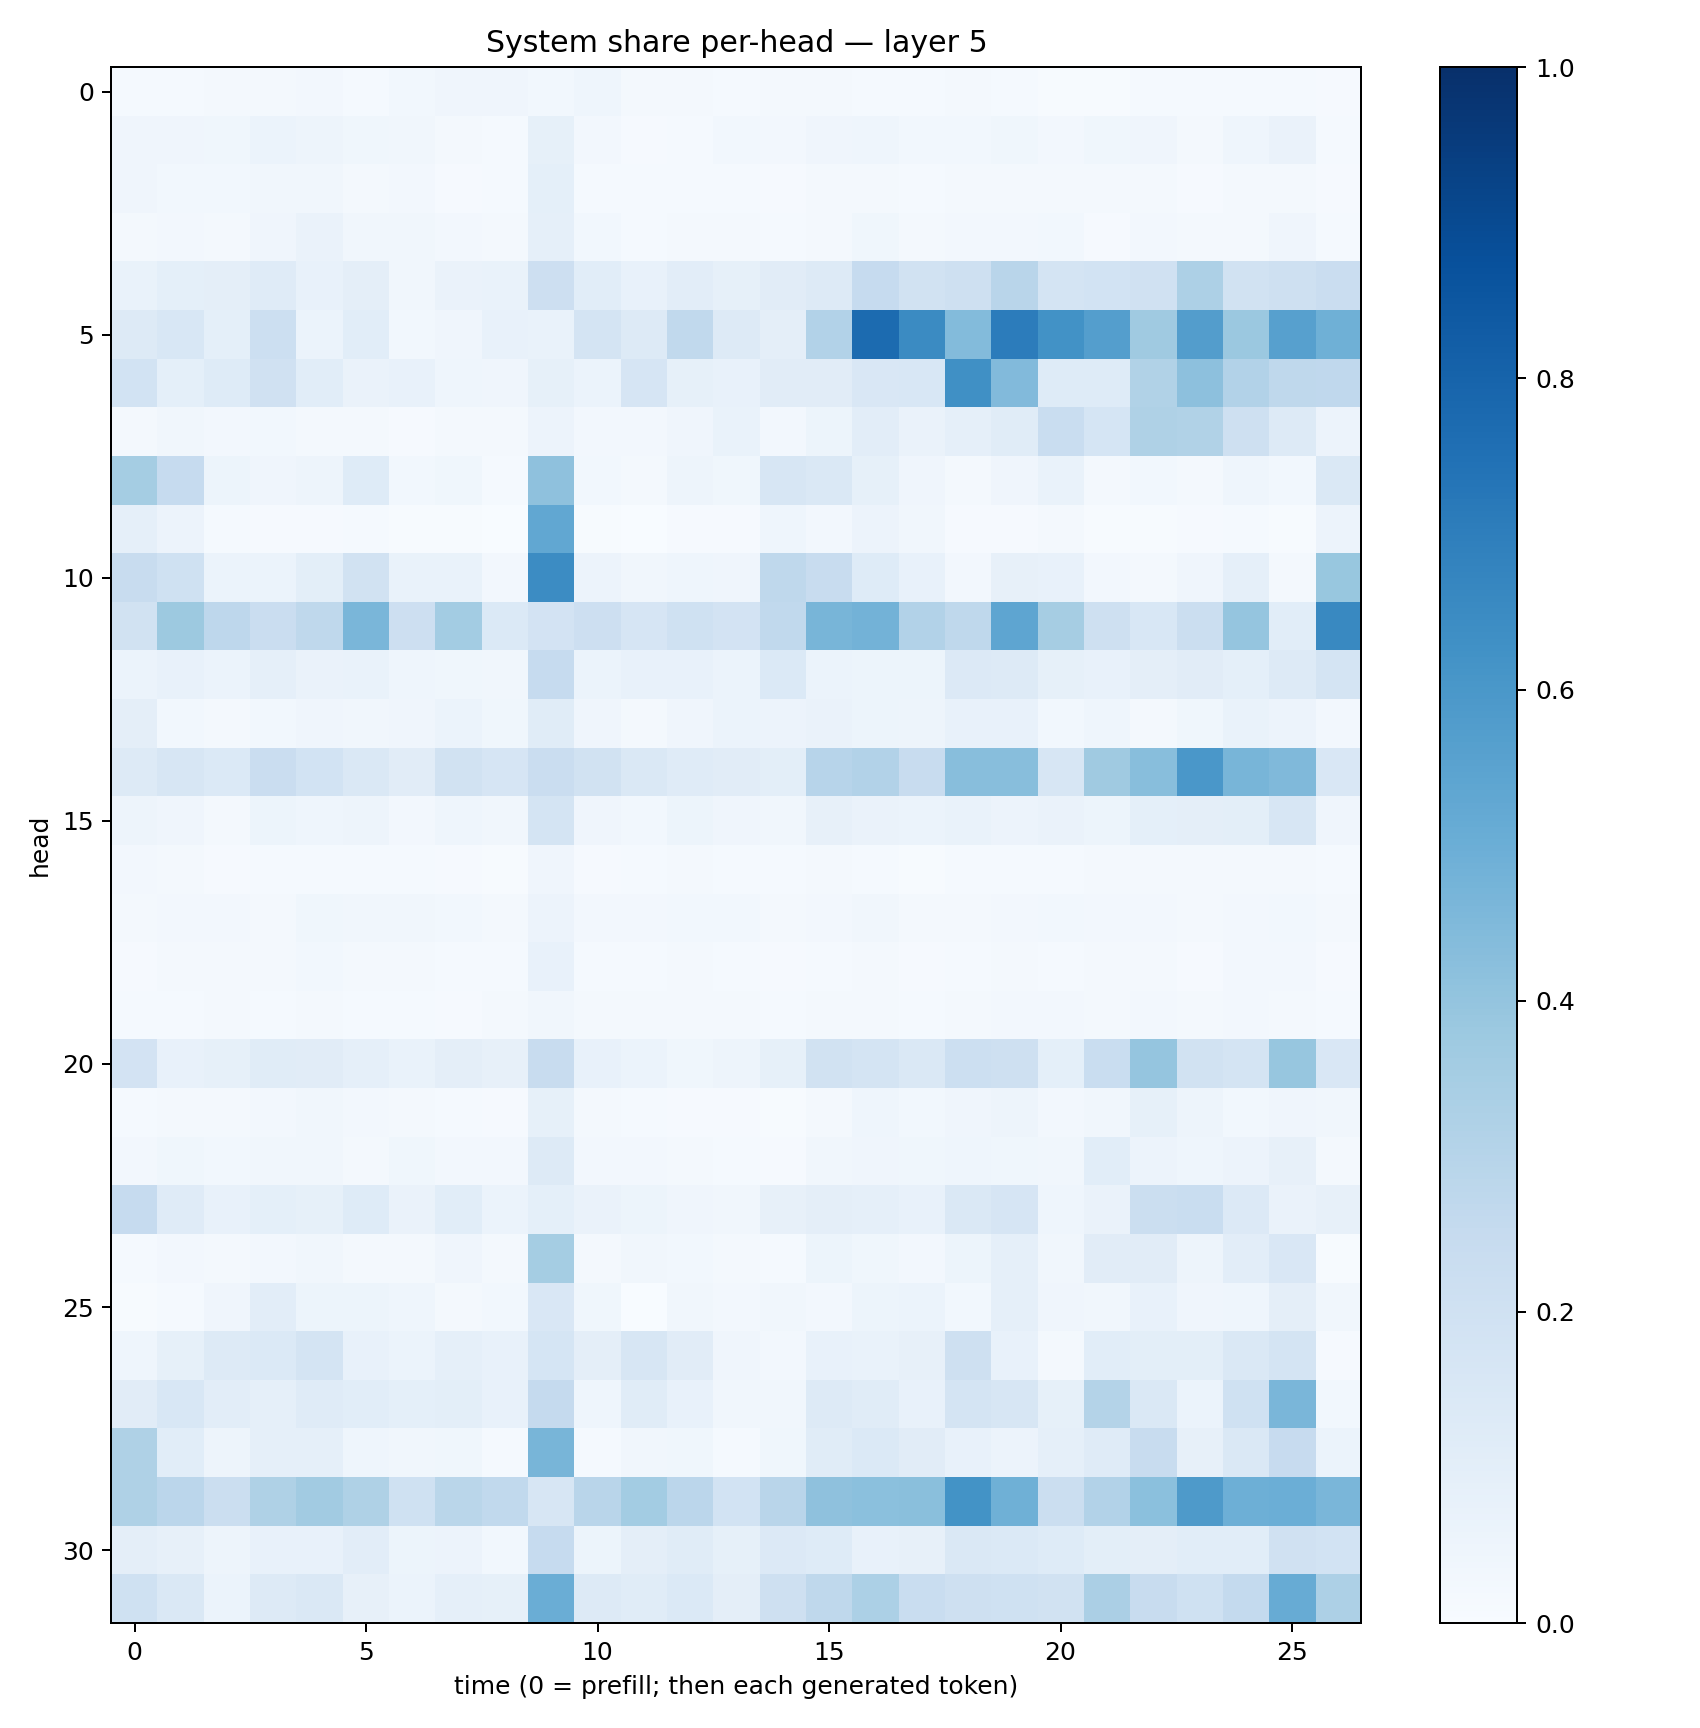

Data behind this chart, as committed beside it:
0.012224174, 0.013573022, 0.015741646, 0.023226283, 0.025336284, 0.015611882, 0.031108625, 0.03940833, 0.040397953, 0.0300736, 0.04363365, 0.018715475, 0.023126671, 0.015579825, 0.019302212, 0.015629806, 0.013016854, 0.011955946, 0.01646368, 0.01375413, 0.0070062065, 0.006714416, 0.015395685, 0.0142585635
0.04111, 0.04297, 0.03718, 0.06143, 0.04961, 0.0375, 0.03181, 0.01841, 0.01429, 0.08231, 0.0261, 0.01052, 0.01381, 0.02927, 0.02515, 0.04199, 0.04458, 0.0302, 0.03056, 0.03854, 0.02483, 0.03682, 0.04285, 0.01771
0.04058, 0.02902, 0.03113, 0.0338, 0.03491, 0.01862, 0.02479, 0.01101, 0.01359, 0.09247, 0.01431, 0.01399, 0.01295, 0.0131, 0.0104, 0.01851, 0.01956, 0.01283, 0.02014, 0.01752, 0.01932, 0.01669, 0.02308, 0.0109
0.02196, 0.02675, 0.0226, 0.03972, 0.06334, 0.03504, 0.03178, 0.0263, 0.0182, 0.08653, 0.0287, 0.01269, 0.02014, 0.01577, 0.01195, 0.01651, 0.0386, 0.01902, 0.02691, 0.02542, 0.02775, 0.01119, 0.02425, 0.01752
0.06669, 0.09167, 0.09474, 0.1182, 0.07508, 0.09752, 0.03266, 0.06522, 0.06981, 0.2121, 0.1072, 0.07093, 0.1032, 0.08372, 0.1116, 0.1263, 0.248, 0.1935, 0.2053, 0.2921, 0.1796, 0.1847, 0.1966, 0.3244
0.1322, 0.156, 0.09245, 0.2163, 0.0587, 0.1062, 0.03075, 0.04179, 0.07633, 0.06993, 0.175, 0.1306, 0.2636, 0.1295, 0.09749, 0.3096, 0.7708, 0.6507, 0.4386, 0.7039, 0.6236, 0.5691, 0.3681, 0.5718
0.1838, 0.09058, 0.1228, 0.1963, 0.109, 0.06521, 0.07713, 0.04561, 0.04272, 0.08516, 0.06222, 0.1663, 0.08591, 0.07772, 0.1103, 0.1102, 0.1517, 0.1561, 0.6298, 0.4414, 0.1221, 0.1245, 0.3137, 0.4157
0.02168, 0.03481, 0.02599, 0.02938, 0.01842, 0.02134, 0.01015, 0.02248, 0.01842, 0.05656, 0.02599, 0.02408, 0.04254, 0.06865, 0.02582, 0.05256, 0.1042, 0.0636, 0.08722, 0.115, 0.2311, 0.171, 0.3226, 0.3153
0.3541, 0.2495, 0.05396, 0.04181, 0.05014, 0.1244, 0.03032, 0.03601, 0.01455, 0.4104, 0.02955, 0.01741, 0.04717, 0.03843, 0.1587, 0.1406, 0.08389, 0.04212, 0.02191, 0.0407, 0.06937, 0.02326, 0.03073, 0.01879
0.08772, 0.05783, 0.01361, 0.01139, 0.01146, 0.01486, 0.004249, 0.006615, 0.0034, 0.5292, 0.00523, 0.00281, 0.009486, 0.009002, 0.04662, 0.02581, 0.0548, 0.03175, 0.009623, 0.01153, 0.02088, 0.006863, 0.007075, 0.009301
0.2417, 0.2008, 0.06178, 0.06081, 0.09777, 0.188, 0.06795, 0.06987, 0.0238, 0.6483, 0.0576, 0.03242, 0.04503, 0.03923, 0.2724, 0.238, 0.1248, 0.07551, 0.02714, 0.08115, 0.07136, 0.02589, 0.02161, 0.03984
0.192, 0.3771, 0.2738, 0.2303, 0.2709, 0.4641, 0.2113, 0.3591, 0.1394, 0.1817, 0.2123, 0.1677, 0.202, 0.1827, 0.2655, 0.465, 0.4777, 0.3103, 0.2702, 0.536, 0.3513, 0.206, 0.153, 0.2221
0.06231, 0.0761, 0.06164, 0.08739, 0.06402, 0.06693, 0.04512, 0.03816, 0.03304, 0.2495, 0.05921, 0.07091, 0.07115, 0.06064, 0.1404, 0.06101, 0.05394, 0.05447, 0.1336, 0.1282, 0.0854, 0.07734, 0.0946, 0.11
0.09699, 0.03094, 0.01824, 0.0279, 0.04023, 0.03394, 0.04151, 0.05889, 0.03796, 0.114, 0.04185, 0.02235, 0.03937, 0.06046, 0.05825, 0.06443, 0.05364, 0.04783, 0.07075, 0.07503, 0.02849, 0.04354, 0.02213, 0.03848
0.1321, 0.1604, 0.1404, 0.2268, 0.1859, 0.1428, 0.113, 0.1908, 0.1673, 0.2293, 0.1919, 0.1424, 0.1181, 0.1095, 0.09923, 0.2962, 0.3108, 0.2406, 0.4282, 0.4293, 0.1593, 0.368, 0.4282, 0.5995
0.04851, 0.03937, 0.02272, 0.05383, 0.04499, 0.04695, 0.02679, 0.04341, 0.0343, 0.1753, 0.04102, 0.02819, 0.05199, 0.04241, 0.03283, 0.0793, 0.06283, 0.05877, 0.06999, 0.05574, 0.06558, 0.05093, 0.09337, 0.09536
0.02404, 0.01843, 0.01061, 0.01195, 0.01428, 0.01377, 0.0153, 0.008862, 0.006619, 0.04193, 0.01172, 0.01502, 0.01956, 0.01241, 0.01539, 0.02047, 0.01386, 0.00778, 0.0138, 0.01534, 0.01507, 0.01988, 0.01705, 0.0165
0.01936, 0.02602, 0.02449, 0.02048, 0.03633, 0.03147, 0.03501, 0.02844, 0.02237, 0.05718, 0.0242, 0.02532, 0.0303, 0.03114, 0.02128, 0.02683, 0.03177, 0.02018, 0.01897, 0.0258, 0.02981, 0.02642, 0.02466, 0.0198
0.01171, 0.016, 0.01817, 0.01625, 0.02916, 0.01906, 0.01628, 0.01317, 0.01282, 0.07232, 0.01277, 0.01437, 0.01593, 0.01262, 0.01076, 0.01522, 0.01646, 0.009869, 0.015, 0.0195, 0.01523, 0.02139, 0.0203, 0.01166
0.01373, 0.01403, 0.01828, 0.013, 0.01855, 0.01196, 0.0154, 0.009775, 0.01601, 0.03505, 0.01599, 0.0187, 0.02023, 0.01694, 0.01539, 0.01721, 0.02074, 0.01218, 0.01826, 0.02487, 0.02413, 0.02263, 0.02623, 0.01596
0.182, 0.07266, 0.08393, 0.1141, 0.1109, 0.08912, 0.06807, 0.09404, 0.08172, 0.2422, 0.0778, 0.05904, 0.03609, 0.04924, 0.08429, 0.195, 0.1723, 0.1417, 0.216, 0.2108, 0.09358, 0.2315, 0.3949, 0.1919
0.01545, 0.01813, 0.01716, 0.02527, 0.03145, 0.02524, 0.01596, 0.01473, 0.01149, 0.08289, 0.01895, 0.01329, 0.009322, 0.009058, 0.007274, 0.02316, 0.0467, 0.03051, 0.04085, 0.04702, 0.02578, 0.03246, 0.084, 0.0473
0.02696, 0.03821, 0.03029, 0.03513, 0.03242, 0.01729, 0.03664, 0.02579, 0.02432, 0.1327, 0.02655, 0.02465, 0.01862, 0.01512, 0.009414, 0.03432, 0.04241, 0.0358, 0.04558, 0.03897, 0.03475, 0.1076, 0.05717, 0.04345
0.2494, 0.1208, 0.0748, 0.09239, 0.08253, 0.1213, 0.06571, 0.1085, 0.0596, 0.09273, 0.06585, 0.05171, 0.04153, 0.03384, 0.07826, 0.09482, 0.08898, 0.07362, 0.1431, 0.1679, 0.04353, 0.06567, 0.2198, 0.2327
0.01207, 0.02592, 0.01941, 0.02645, 0.0328, 0.02258, 0.01725, 0.0407, 0.01878, 0.3526, 0.02297, 0.03226, 0.02966, 0.01927, 0.01282, 0.05398, 0.03606, 0.02489, 0.05089, 0.08628, 0.0324, 0.1119, 0.1109, 0.04829
0.007369, 0.01202, 0.04081, 0.1021, 0.05298, 0.05399, 0.04403, 0.02096, 0.02782, 0.1487, 0.03668, 0.003837, 0.0322, 0.02715, 0.03183, 0.02596, 0.05372, 0.06029, 0.02841, 0.08783, 0.03918, 0.03471, 0.0717, 0.04222
0.04632, 0.0853, 0.1319, 0.1399, 0.1727, 0.07671, 0.05906, 0.08949, 0.07778, 0.1711, 0.09575, 0.1638, 0.1119, 0.03969, 0.02347, 0.07223, 0.06727, 0.08004, 0.2075, 0.07114, 0.01753, 0.106, 0.09789, 0.09812
0.1124, 0.1533, 0.1027, 0.08863, 0.1191, 0.1075, 0.09054, 0.09919, 0.07308, 0.2505, 0.04305, 0.1138, 0.07264, 0.03228, 0.03199, 0.1294, 0.1167, 0.07598, 0.1735, 0.1627, 0.0847, 0.3057, 0.1454, 0.06232
0.3208, 0.1093, 0.04937, 0.08658, 0.08903, 0.04298, 0.03301, 0.03798, 0.01477, 0.4675, 0.01283, 0.03399, 0.03845, 0.01428, 0.03848, 0.1154, 0.1404, 0.1129, 0.0719, 0.05793, 0.08687, 0.1201, 0.235, 0.07936
0.3229, 0.2832, 0.22, 0.3219, 0.3615, 0.3238, 0.1995, 0.289, 0.2654, 0.1631, 0.2907, 0.3555, 0.2837, 0.1861, 0.2918, 0.414, 0.4197, 0.4241, 0.6187, 0.4892, 0.2227, 0.3121, 0.4186, 0.5867
0.09731, 0.08154, 0.04927, 0.07426, 0.077, 0.103, 0.05132, 0.05749, 0.0288, 0.2476, 0.05412, 0.09583, 0.1156, 0.08391, 0.1338, 0.1241, 0.07255, 0.07926, 0.1423, 0.1402, 0.1244, 0.09894, 0.09572, 0.1057
0.2028, 0.1419, 0.05914, 0.1271, 0.1422, 0.0803, 0.05934, 0.08801, 0.08587, 0.5011, 0.1277, 0.114, 0.137, 0.09401, 0.2074, 0.2715, 0.3318, 0.2339, 0.2072, 0.203, 0.1944, 0.3342, 0.2371, 0.1995
